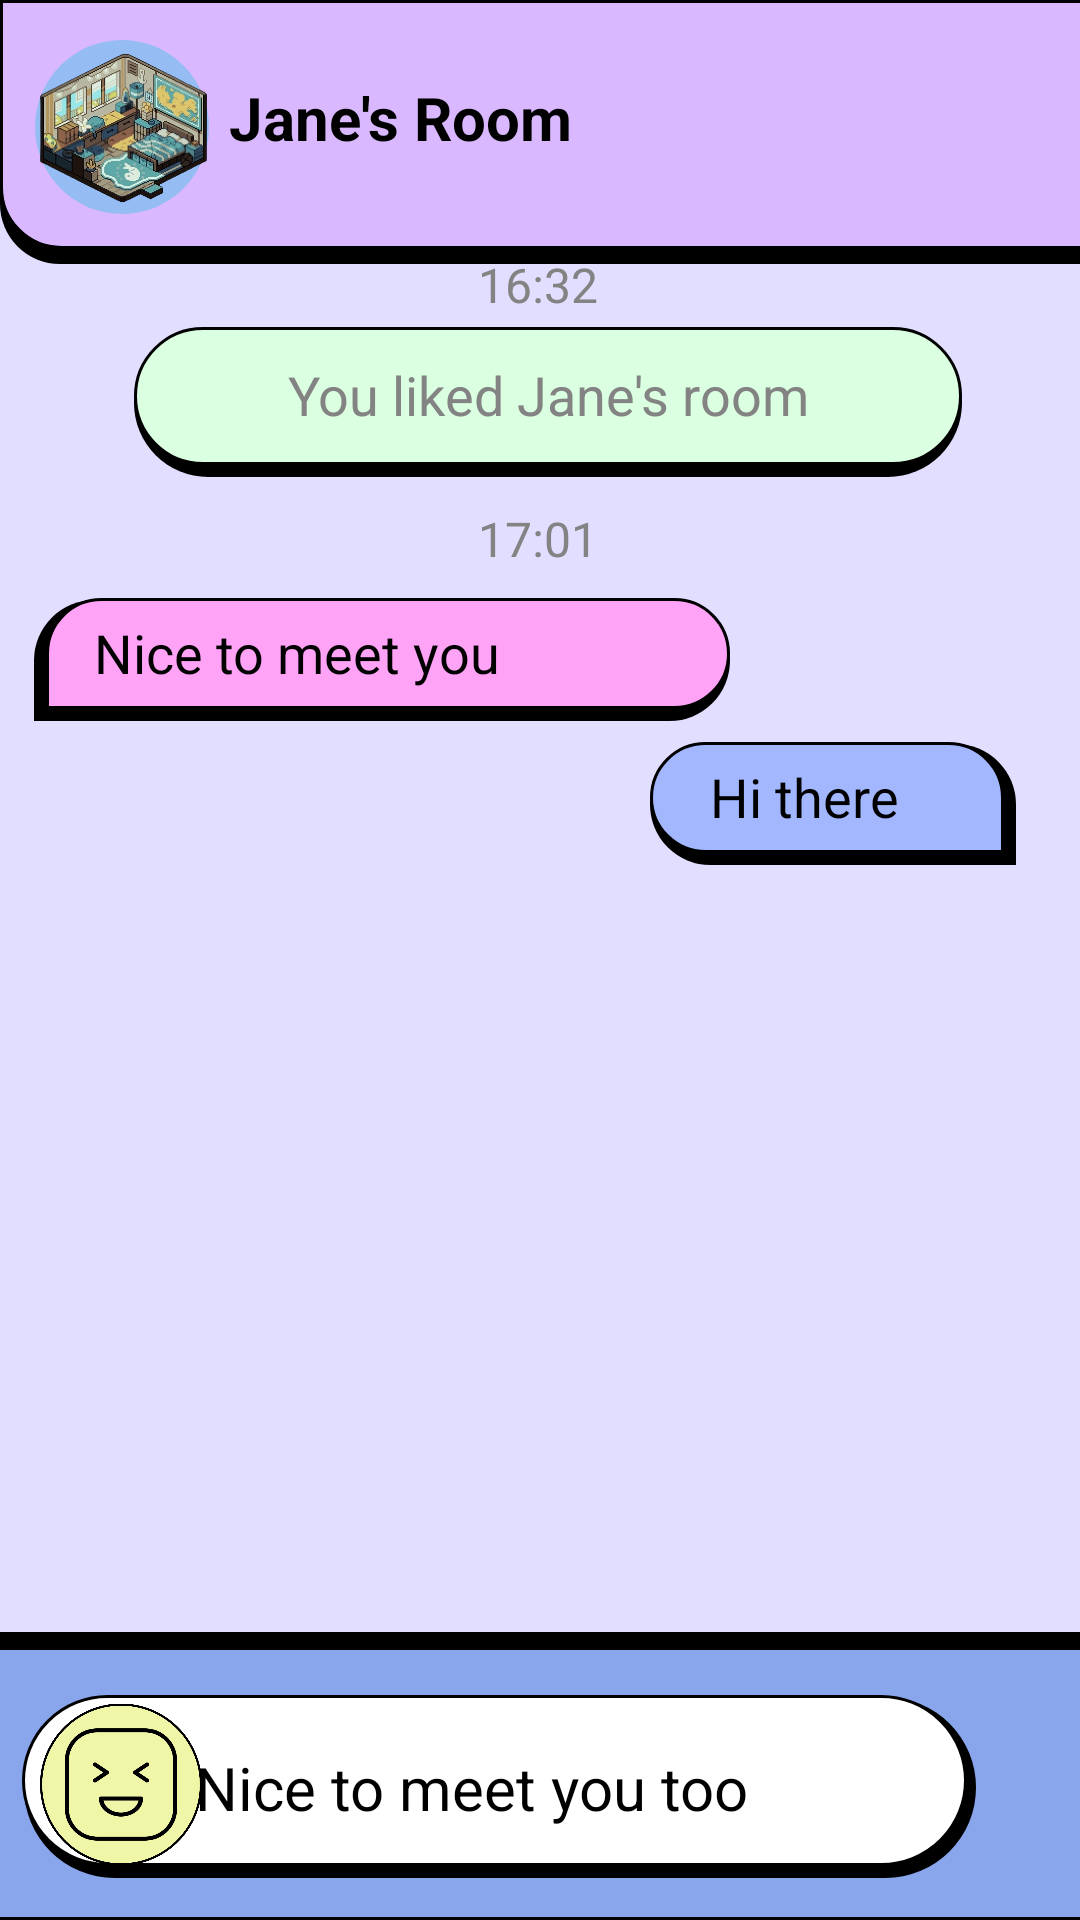

Android layout source for this screen:
<!-- AndroidManifest.xml: application theme Theme.DuoProjectDatingApp -->
<!-- res/layout/activity_chat.xml -->
<?xml version="1.0" encoding="utf-8"?>
<androidx.constraintlayout.widget.ConstraintLayout xmlns:android="http://schemas.android.com/apk/res/android"
    xmlns:app="http://schemas.android.com/apk/res-auto"
    xmlns:tools="http://schemas.android.com/tools"
    android:layout_width="match_parent"
    android:layout_height="match_parent"
    android:background="@color/bg"
    tools:context=".ChatActivity">


    <ImageView
        android:id="@+id/imageView9"
        android:layout_width="415dp"
        android:layout_height="88dp"
        app:layout_constraintBottom_toBottomOf="parent"
        app:layout_constraintHorizontal_bias="0.0"
        app:layout_constraintLeft_toLeftOf="parent"
        app:layout_constraintRight_toRightOf="parent"
        app:layout_constraintTop_toTopOf="parent"
        app:layout_constraintVertical_bias="0.0"
        app:srcCompat="@drawable/chat_header" />


    <ImageView
        android:layout_width="58dp"
        android:layout_height="58dp"
        app:layout_constraintBottom_toBottomOf="parent"
        app:layout_constraintHorizontal_bias="0.039"
        app:layout_constraintLeft_toLeftOf="parent"
        app:layout_constraintRight_toRightOf="parent"
        app:layout_constraintTop_toTopOf="parent"
        app:layout_constraintVertical_bias="0.023"
        app:srcCompat="@drawable/background_circle" />

    <ImageView
        android:layout_width="57dp"
        android:layout_height="59dp"
        android:src="@drawable/room4"
        app:layout_constraintBottom_toBottomOf="parent"
        app:layout_constraintHorizontal_bias="0.042"
        app:layout_constraintLeft_toLeftOf="parent"
        app:layout_constraintRight_toRightOf="parent"
        app:layout_constraintTop_toTopOf="parent"
        app:layout_constraintVertical_bias="0.023" />

    <TextView
        android:layout_width="wrap_content"
        android:layout_height="wrap_content"
        android:text="Jane's Room"
        android:textColor="@color/black"
        android:textSize="20dp"
        android:textStyle="bold"
        app:layout_constraintBottom_toBottomOf="parent"
        app:layout_constraintHorizontal_bias="0.311"
        app:layout_constraintLeft_toLeftOf="parent"
        app:layout_constraintRight_toRightOf="parent"
        app:layout_constraintTop_toTopOf="parent"
        app:layout_constraintVertical_bias="0.042" />

    <ImageView
        android:id="@+id/imageView11"
        android:layout_width="33dp"
        android:layout_height="51dp"
        app:layout_constraintBottom_toBottomOf="parent"
        app:layout_constraintHorizontal_bias="0.957"
        app:layout_constraintLeft_toLeftOf="parent"
        app:layout_constraintRight_toRightOf="parent"
        app:layout_constraintTop_toTopOf="parent"
        app:layout_constraintVertical_bias="0.023"
        app:srcCompat="@drawable/more" />

    <ImageView
        android:id="@+id/imageView13"
        android:layout_width="413dp"
        android:layout_height="96dp"
        app:layout_constraintBottom_toBottomOf="parent"
        app:layout_constraintLeft_toLeftOf="parent"
        app:layout_constraintRight_toRightOf="parent"
        app:layout_constraintTop_toTopOf="parent"
        app:layout_constraintVertical_bias="1.0"
        app:srcCompat="@drawable/text_input" />

    <ImageView
        android:id="@+id/imageView14"
        android:layout_width="46dp"
        android:layout_height="46dp"
        app:layout_constraintBottom_toBottomOf="parent"
        app:layout_constraintHorizontal_bias="0.956"
        app:layout_constraintLeft_toLeftOf="parent"
        app:layout_constraintRight_toRightOf="parent"
        app:layout_constraintTop_toTopOf="parent"
        app:layout_constraintVertical_bias="0.963"
        app:srcCompat="@drawable/send" />

    <ImageView
        android:id="@+id/imageView16"
        android:layout_width="318dp"
        android:layout_height="61dp"
        app:layout_constraintBottom_toBottomOf="parent"
        app:layout_constraintHorizontal_bias="0.172"
        app:layout_constraintLeft_toLeftOf="parent"
        app:layout_constraintRight_toRightOf="parent"
        app:layout_constraintTop_toTopOf="parent"
        app:layout_constraintVertical_bias="0.976"
        app:srcCompat="@drawable/chat_text" />

    <ImageView
        android:id="@+id/imageView18"
        android:layout_width="54dp"
        android:layout_height="59dp"
        app:layout_constraintBottom_toBottomOf="parent"
        app:layout_constraintHorizontal_bias="0.044"
        app:layout_constraintLeft_toLeftOf="parent"
        app:layout_constraintRight_toRightOf="parent"
        app:layout_constraintTop_toTopOf="parent"
        app:layout_constraintVertical_bias="0.973"
        app:srcCompat="@drawable/emoji" />

    <TextView
        android:layout_width="wrap_content"
        android:layout_height="wrap_content"
        android:text="Nice to meet you too"
        android:textColor="@color/black"
        android:textSize="20sp"
        app:layout_constraintBottom_toBottomOf="parent"
        app:layout_constraintHorizontal_bias="0.371"
        app:layout_constraintLeft_toLeftOf="parent"
        app:layout_constraintRight_toRightOf="parent"
        app:layout_constraintTop_toTopOf="parent"
        app:layout_constraintVertical_bias="0.95" />

    <TextView
        android:layout_width="wrap_content"
        android:layout_height="wrap_content"
        android:text="16:32"
        android:textColor="#838383"
        android:textSize="16sp"
        app:layout_constraintBottom_toBottomOf="parent"
        app:layout_constraintHorizontal_bias="0.498"
        app:layout_constraintLeft_toLeftOf="parent"
        app:layout_constraintRight_toRightOf="parent"
        app:layout_constraintTop_toTopOf="parent"
        app:layout_constraintVertical_bias="0.136" />

    <TextView
        android:id="@+id/textView"
        android:layout_width="wrap_content"
        android:layout_height="wrap_content"
        android:text="17:01"
        android:textColor="#838383"
        android:textSize="16sp"
        app:layout_constraintBottom_toBottomOf="parent"
        app:layout_constraintHorizontal_bias="0.498"
        app:layout_constraintLeft_toLeftOf="parent"
        app:layout_constraintRight_toRightOf="parent"
        app:layout_constraintTop_toTopOf="parent"
        app:layout_constraintVertical_bias="0.273" />

    <TextView
        android:id="@+id/imageView19"
        android:layout_width="276dp"
        android:layout_height="50dp"
        android:background="@drawable/green_text"
        android:gravity="center"
        android:paddingBottom="5dp"
        android:text="You liked Jane's room"
        android:textColor="#838383"
        android:textSize="18sp"
        app:layout_constraintBottom_toBottomOf="parent"
        app:layout_constraintHorizontal_bias="0.533"
        app:layout_constraintLeft_toLeftOf="parent"
        app:layout_constraintRight_toRightOf="parent"
        app:layout_constraintTop_toTopOf="parent"
        app:layout_constraintVertical_bias="0.185" />

    <TextView
        android:id="@+id/imageView20"
        android:layout_width="232dp"
        android:layout_height="41dp"
        android:background="@drawable/pink_text"
        android:paddingLeft="20dp"
        android:paddingTop="6dp"
        android:text="Nice to meet you"
        android:textColor="@color/black"
        android:textSize="18sp"
        app:layout_constraintBottom_toBottomOf="parent"
        app:layout_constraintHorizontal_bias="0.089"
        app:layout_constraintLeft_toLeftOf="parent"
        app:layout_constraintRight_toRightOf="parent"
        app:layout_constraintTop_toTopOf="parent"
        app:layout_constraintVertical_bias="0.333" />

    <TextView
        android:id="@+id/imageView21"
        android:layout_width="122dp"
        android:layout_height="41dp"
        android:background="@drawable/blue_text"
        android:paddingLeft="20dp"
        android:paddingTop="6dp"
        android:text="Hi there"
        android:textColor="@color/black"
        android:textSize="18sp"
        app:layout_constraintBottom_toBottomOf="parent"
        app:layout_constraintHorizontal_bias="0.91"
        app:layout_constraintLeft_toLeftOf="parent"
        app:layout_constraintRight_toRightOf="parent"
        app:layout_constraintTop_toTopOf="parent"
        app:layout_constraintVertical_bias="0.413" />

</androidx.constraintlayout.widget.ConstraintLayout>
<!-- resources referenced by this layout -->
<resources>
  <color name="bg">#E1DEFF</color>
  <color name="black">#FF000000</color>
  <!-- drawable background_circle (drawable) -->
  <?xml version="1.0" encoding="utf-8"?>
  <shape android:shape="oval" xmlns:android="http://schemas.android.com/apk/res/android">
      <corners android:radius="50dp"/>
      <solid android:color="#96BCF4"/>
  </shape>
  <!-- drawable blue_text (drawable) -->
  <?xml version="1.0" encoding="utf-8"?>
  <layer-list xmlns:android="http://schemas.android.com/apk/res/android">
      <item android:top="2px">
          <shape android:shape="rectangle">
              <solid android:color="#000"/>
              <corners android:topRightRadius="50dp" android:topLeftRadius="50dp" android:bottomLeftRadius="50dp"/>
          </shape>
      </item>
      <item android:bottom="4dp" android:right="4dp">
          <shape android:shape="rectangle">
              <solid android:color="#A3B7FF"/>
              <stroke android:width="1dp" android:color="#000"/>
              <corners android:topRightRadius="50dp" android:topLeftRadius="50dp" android:bottomLeftRadius="50dp"/>
          </shape>
      </item>
  </layer-list>
  <!-- drawable chat_header (drawable) -->
  <?xml version="1.0" encoding="utf-8"?>
  <layer-list xmlns:android="http://schemas.android.com/apk/res/android">
      <item android:top="10dp">
          <shape android:shape="rectangle">
              <solid android:color="#000"/>
              <corners android:bottomLeftRadius="20dp" android:bottomRightRadius="20dp"/>
          </shape>
      </item>
      <item android:bottom="5dp">
          <shape android:shape="rectangle">
              <solid android:color="#DAB8FF"/>
              <corners android:bottomLeftRadius="20dp" android:bottomRightRadius="20dp"/>
              <stroke android:width="1dp" android:color="#000"/>
          </shape>
      </item>
  </layer-list>
  <!-- drawable chat_text (drawable) -->
  <?xml version="1.0" encoding="utf-8"?>
  <layer-list xmlns:android="http://schemas.android.com/apk/res/android">
      <item android:left="2px" android:top="2px">
          <shape android:shape="rectangle">
              <solid android:color="#000"/>
              <corners android:radius="50dp"/>
          </shape>
      </item>
      <item android:right="3dp" android:bottom="4dp">
          <shape android:shape="rectangle">
              <solid android:color="#FFF"/>
              <stroke android:width="1dp" android:color="#000"/>
              <corners android:radius="50dp"/>
          </shape>
      </item>
  </layer-list>
  <!-- drawable green_text (drawable) -->
  <?xml version="1.0" encoding="utf-8"?>
  <layer-list xmlns:android="http://schemas.android.com/apk/res/android">
      <item android:top="2px">
          <shape android:shape="rectangle">
              <solid android:color="#000"/>
              <corners android:radius="50dp"/>
          </shape>
      </item>
      <item android:bottom="4dp">
          <shape android:shape="rectangle">
              <solid android:color="#DBFFE1"/>
              <stroke android:width="1dp" android:color="#000"/>
              <corners android:radius="50dp"/>
          </shape>
      </item>
  </layer-list>
  <!-- drawable text_input (drawable) -->
  <?xml version="1.0" encoding="utf-8"?>
  <layer-list xmlns:android="http://schemas.android.com/apk/res/android">
      <item android:bottom="10dp">
          <shape android:shape="rectangle">
              <solid android:color="#000"/>
              <corners android:topLeftRadius="20dp" android:topRightRadius="20dp"/>
          </shape>
      </item>
      <item android:top="5dp">
          <shape android:shape="rectangle">
              <solid android:color="#89A5EB"/>
              <corners android:topLeftRadius="20dp" android:topRightRadius="20dp"/>
              <stroke android:width="1dp" android:color="#000"/>
          </shape>
      </item>
  </layer-list>
  <style name="Theme.DuoProjectDatingApp" parent="Base.Theme.DuoProjectDatingApp" />
  <style name="Base.Theme.DuoProjectDatingApp" parent="Theme.Material3.DayNight.NoActionBar">
          
          
      </style>
</resources>
